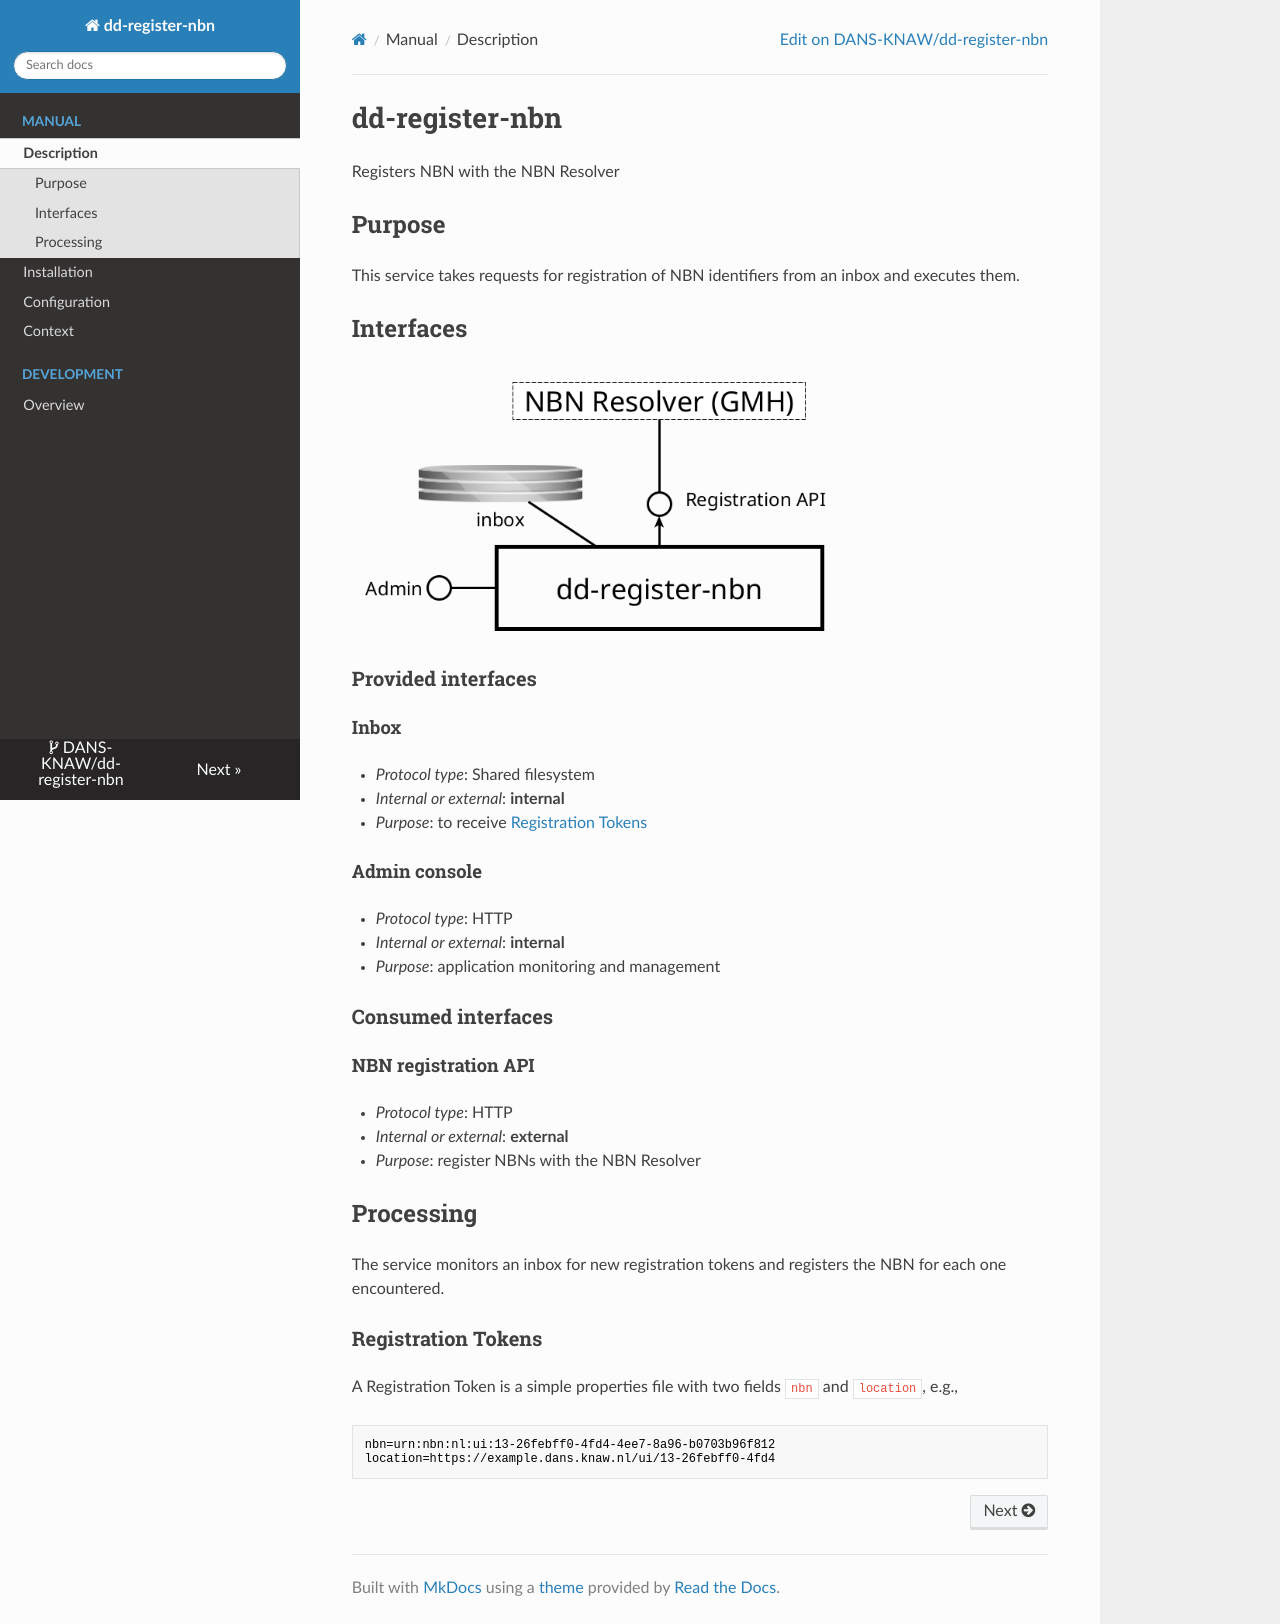

repository: DANS-KNAW/dd-register-nbn · page: index.html · generator: mkdocs

dd-register-nbn
===========
![Build Status](https://github.com/DANS-KNAW/dd-register-nbn/actions/workflows/build.yml/badge.svg)
[![codecov](https://codecov.io/gh/DANS-KNAW/dd-register-nbn/branch/master/graph/badge.svg)](https://codecov.io/gh/DANS-KNAW/dd-register-nbn)
![Site Status](https://github.com/DANS-KNAW/dd-register-nbn/actions/workflows/docs.yml/badge.svg)

For documentation see: https://dans-knaw.github.io/dd-register-nbn
